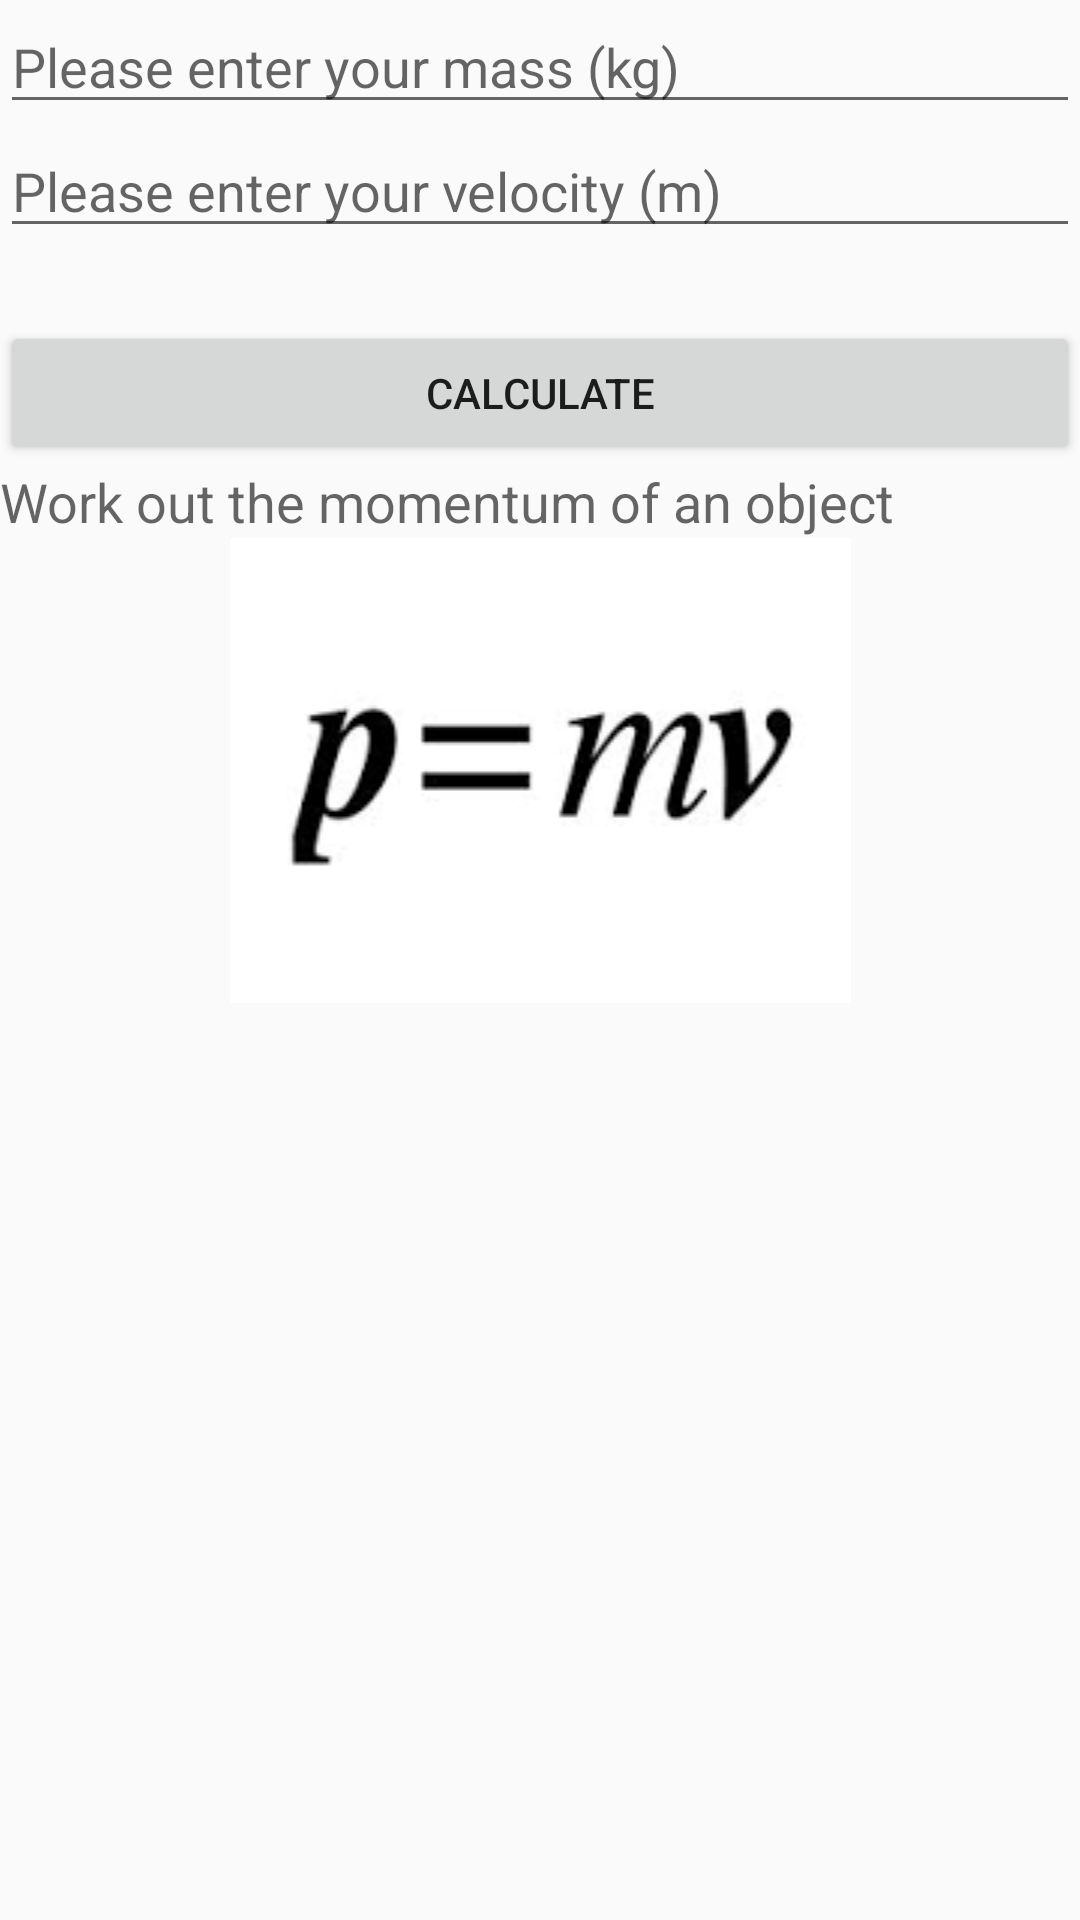

Android layout source for this screen:
<!-- AndroidManifest.xml: application theme AppTheme -->
<!-- res/layout/activity_momentum.xml -->
<?xml version="1.0" encoding="utf-8"?>
<LinearLayout xmlns:android="http://schemas.android.com/apk/res/android"
    xmlns:app="http://schemas.android.com/apk/res-auto"
    xmlns:tools="http://schemas.android.com/tools"
    android:layout_width="match_parent"
    android:layout_height="match_parent"
    android:orientation="vertical"
    tools:context=".Momentum">

    <EditText
        android:id="@+id/mass"
        android:layout_width="match_parent"
        android:layout_height="wrap_content"
        android:ems="10"
        android:hint="Please enter your mass (kg)"
        android:inputType="number|numberSigned|numberDecimal" />

    <EditText
        android:id="@+id/velocity"
        android:layout_width="match_parent"
        android:layout_height="wrap_content"
        android:ems="10"
        android:hint="Please enter your velocity (m)"
        android:inputType="number|numberSigned|numberDecimal" />

    <TextView
        android:id="@+id/answer"
        android:layout_width="match_parent"
        android:layout_height="wrap_content"
        android:textAppearance="@android:style/TextAppearance.Material.Medium" />

    <Button
        android:id="@+id/calculate"
        android:layout_width="match_parent"
        android:layout_height="wrap_content"
        android:onClick="work"
        android:text="calculate" />

    <TextView
        android:id="@+id/textView20"
        android:layout_width="match_parent"
        android:layout_height="wrap_content"
        android:text="Work out the momentum of an object"
        android:textAppearance="@android:style/TextAppearance.Material.Medium" />

    <ImageView
        android:id="@+id/imageView13"
        android:layout_width="match_parent"
        android:layout_height="wrap_content"
        app:srcCompat="@drawable/momentum" />

</LinearLayout>
<!-- resources referenced by this layout -->
<resources>
  <!-- drawable momentum: png bitmap (drawable, 3052 bytes) -->
  <style name="AppTheme" parent="Theme.AppCompat.Light.DarkActionBar">
          
          
      </style>
</resources>
